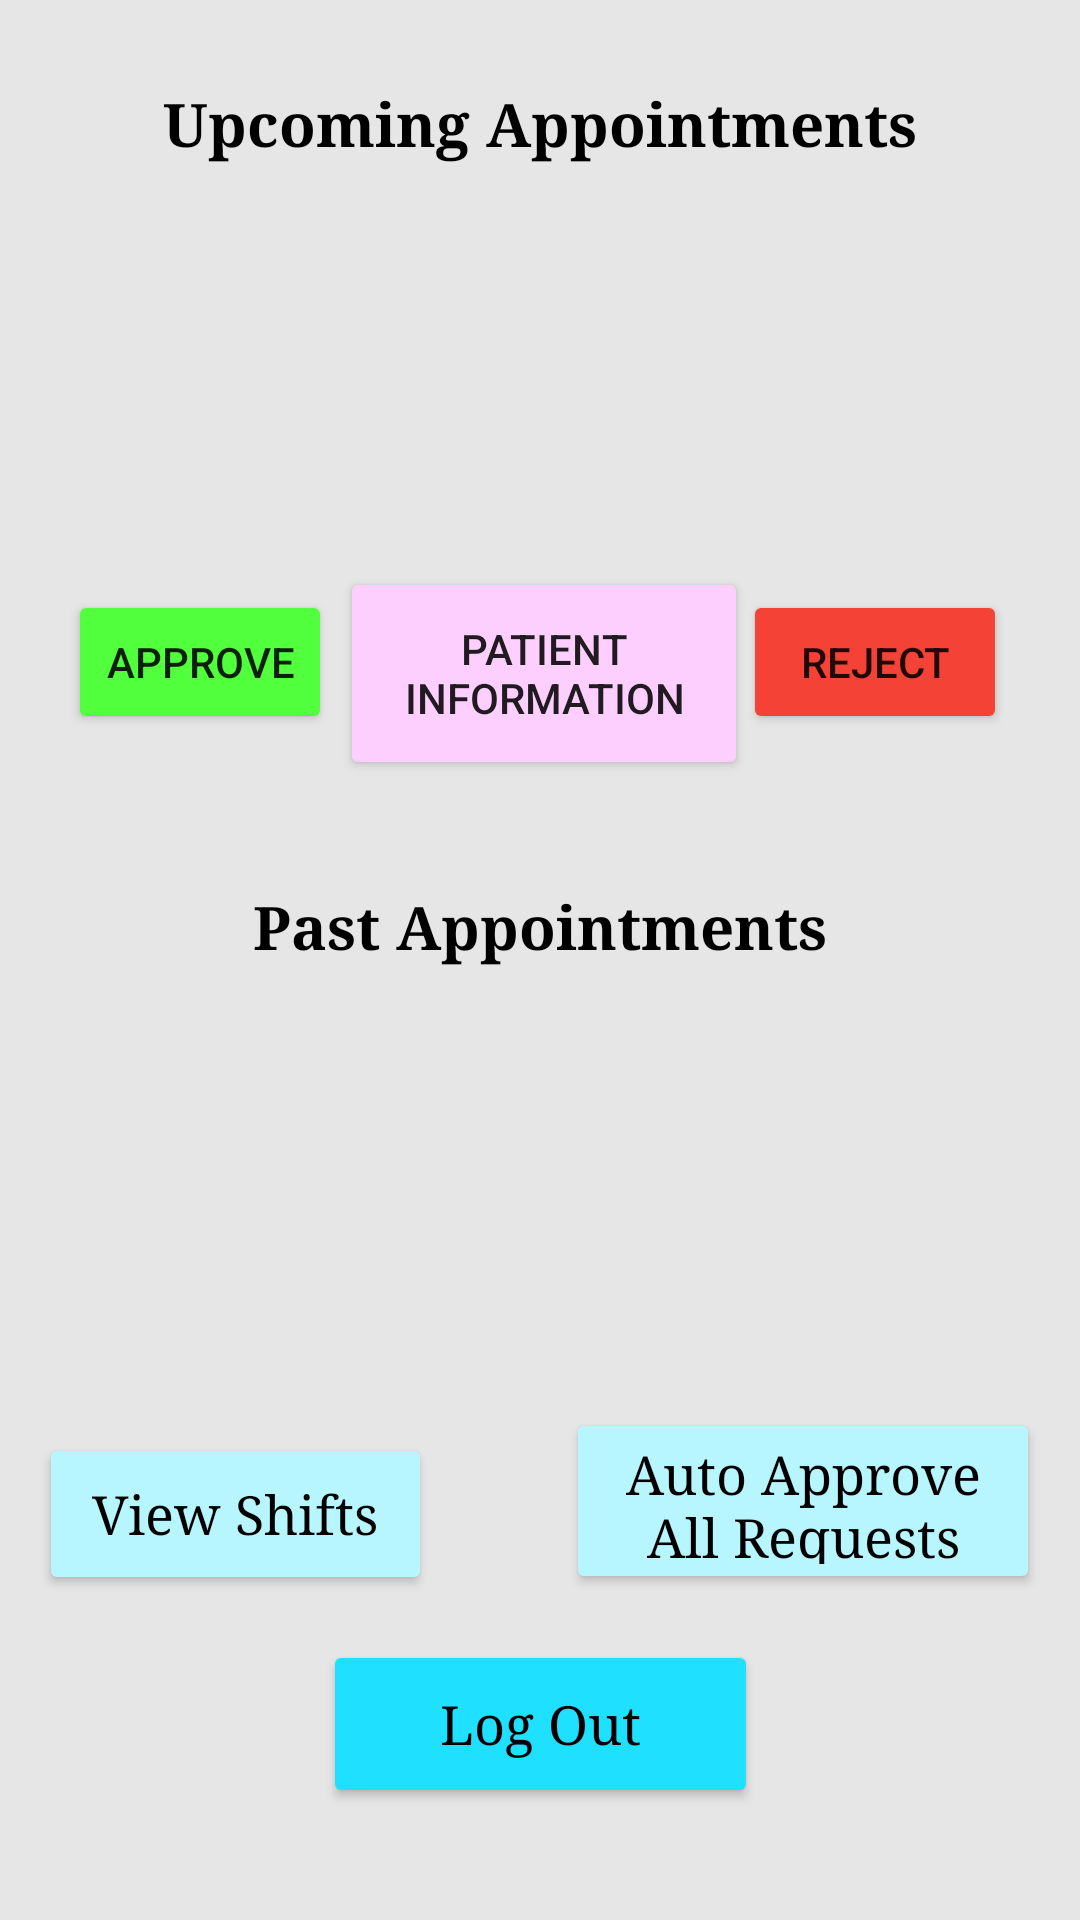

This screen was rendered from an Android layout file. Write that file and the resources it references.
<!-- AndroidManifest.xml: application theme AppTheme -->
<!-- res/layout/activity_welcome_screen_doctor.xml -->
<?xml version="1.0" encoding="utf-8"?>
<androidx.constraintlayout.widget.ConstraintLayout xmlns:android="http://schemas.android.com/apk/res/android"
    xmlns:app="http://schemas.android.com/apk/res-auto"
    xmlns:tools="http://schemas.android.com/tools"
    android:layout_width="match_parent"
    android:layout_height="match_parent"
    android:background = "#e6e6e6"
    tools:context=".WelcomeScreenDoctor">

    <Button
        android:id="@+id/approveAppointment"
        android:layout_width="wrap_content"
        android:layout_height="wrap_content"
        android:backgroundTint="#51FF3C"
        android:text="Approve"
        app:layout_constraintBottom_toBottomOf="parent"
        app:layout_constraintEnd_toEndOf="parent"
        app:layout_constraintHorizontal_bias="0.083"
        app:layout_constraintStart_toStartOf="parent"
        app:layout_constraintTop_toTopOf="parent"
        app:layout_constraintVertical_bias="0.332" />

    <Button
        android:id="@+id/rejectAppointment"
        android:layout_width="wrap_content"
        android:layout_height="wrap_content"
        android:backgroundTint="#F44336"
        android:text="Reject"
        app:layout_constraintBottom_toBottomOf="parent"
        app:layout_constraintEnd_toEndOf="parent"
        app:layout_constraintHorizontal_bias="0.91"
        app:layout_constraintStart_toStartOf="parent"
        app:layout_constraintTop_toTopOf="parent"
        app:layout_constraintVertical_bias="0.332" />

    <Button
        android:id="@+id/getInfoPatient"
        android:layout_width="136dp"
        android:layout_height="71dp"
        android:backgroundTint="#fdcfff"
        android:text="Patient Information"
        app:layout_constraintBottom_toBottomOf="parent"
        app:layout_constraintEnd_toEndOf="parent"
        app:layout_constraintHorizontal_bias="0.506"
        app:layout_constraintStart_toStartOf="parent"
        app:layout_constraintTop_toTopOf="parent"
        app:layout_constraintVertical_bias="0.332" />

    <ListView
        android:id="@+id/pastAppointments"
        android:layout_width="416dp"
        android:layout_height="127dp"
        android:divider="#dadce0"
        android:dividerHeight="1dp"
        android:listSelector="#1fe0ff"
        app:layout_constraintBottom_toBottomOf="parent"
        app:layout_constraintEnd_toEndOf="parent"
        app:layout_constraintHorizontal_bias="0.6"
        app:layout_constraintStart_toStartOf="parent"
        app:layout_constraintTop_toTopOf="parent"
        app:layout_constraintVertical_bias="0.645" />

    <ListView
        android:id="@+id/appointments"
        android:layout_width="416dp"
        android:layout_height="127dp"
        android:divider="#dadce0"
        android:dividerHeight="1dp"
        android:listSelector="#1fe0ff"
        app:layout_constraintBottom_toBottomOf="parent"
        app:layout_constraintEnd_toEndOf="parent"
        app:layout_constraintHorizontal_bias="0.2"
        app:layout_constraintStart_toStartOf="parent"
        app:layout_constraintTop_toTopOf="parent"
        app:layout_constraintVertical_bias="0.12" />

    <TextView
        android:id="@+id/pastA"
        android:layout_width="wrap_content"
        android:layout_height="wrap_content"
        android:fontFamily="serif"
        android:text="Past Appointments"
        android:textAlignment="center"
        android:textColor="#000000"
        android:textSize="20sp"
        android:textStyle="bold"
        app:layout_constraintBottom_toBottomOf="parent"
        app:layout_constraintEnd_toEndOf="parent"
        app:layout_constraintStart_toStartOf="parent"
        app:layout_constraintTop_toTopOf="parent"
        app:layout_constraintVertical_bias="0.482" />

    <TextView
        android:id="@+id/upcomingA"
        android:layout_width="wrap_content"
        android:layout_height="wrap_content"
        android:fontFamily="serif"
        android:text="Upcoming Appointments"
        android:textAlignment="center"
        android:textColor="#000000"
        android:textSize="20sp"
        android:textStyle="bold"
        app:layout_constraintBottom_toBottomOf="parent"
        app:layout_constraintEnd_toEndOf="parent"
        app:layout_constraintStart_toStartOf="parent"
        app:layout_constraintTop_toTopOf="parent"
        app:layout_constraintVertical_bias="0.045" />

    <Button
        android:id="@+id/approveAll"
        android:layout_width="158dp"
        android:layout_height="62dp"
        android:backgroundTint="#B7F5FF"
        android:fontFamily="serif"
        android:text="Auto Approve All Requests"
        android:textAlignment="center"
        android:textAllCaps="false"
        android:textColor="#000000"
        android:textSize="18sp"
        app:icon="@android:drawable/ic_menu_send"
        app:iconTint="#FF000000"
        app:layout_constraintBottom_toBottomOf="parent"
        app:layout_constraintEnd_toEndOf="parent"
        app:layout_constraintHorizontal_bias="0.934"
        app:layout_constraintStart_toStartOf="parent"
        app:layout_constraintTop_toTopOf="parent"
        app:layout_constraintVertical_bias="0.812" />

    <Button
        android:id="@+id/toShifts"
        android:layout_width="131dp"
        android:layout_height="54dp"
        android:backgroundTint="#B7F5FF"
        android:fontFamily="serif"
        android:text="View Shifts"
        android:textAlignment="center"
        android:textAllCaps="false"
        android:textColor="#000000"
        android:textSize="18sp"
        app:icon="@android:drawable/ic_menu_send"
        app:iconTint="#FF000000"
        app:layout_constraintBottom_toBottomOf="parent"
        app:layout_constraintEnd_toEndOf="parent"
        app:layout_constraintHorizontal_bias="0.057"
        app:layout_constraintStart_toStartOf="parent"
        app:layout_constraintTop_toTopOf="parent"
        app:layout_constraintVertical_bias="0.815" />

    <Button
        android:id="@+id/logoutDoctor"
        android:layout_width="145dp"
        android:layout_height="56dp"
        android:backgroundTint="#1fe0ff"
        android:fontFamily="serif"
        android:text="Log Out"
        android:textAlignment="center"
        android:textAllCaps="false"
        android:textColor="#000000"
        android:textSize="18sp"
        app:icon="@android:drawable/ic_menu_send"
        app:iconTint="#FF000000"
        app:layout_constraintBottom_toBottomOf="parent"
        app:layout_constraintEnd_toEndOf="parent"
        app:layout_constraintStart_toStartOf="parent"
        app:layout_constraintTop_toTopOf="parent"
        app:layout_constraintVertical_bias="0.936" />
</androidx.constraintlayout.widget.ConstraintLayout>
<!-- resources referenced by this layout -->
<resources>
  <style name="AppTheme" parent="Theme.AppCompat.Light.DarkActionBar">
      <item name="android:windowActionBar">true</item>
      <item name="android:windowTitleSize">35dp</item>
      <item name="colorPrimary">#1fe0ff</item>
  </style>
</resources>
